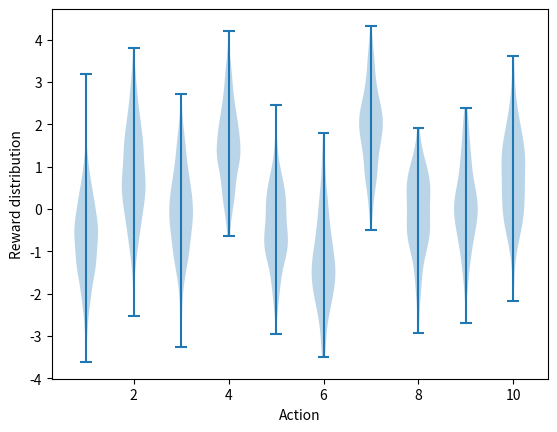

Recreate this plot in Python. (Note: this script raises an exception after producing the figure.)
#######################################################################
# Copyright (C)                                                       #
# 2016-2018 Shangtong Zhang(zhangshangtong.cpp@gmail.com)             #
# 2016 Tian Jun(tianjun.cpp@gmail.com)                                #
# 2016 Artem Oboturov(oboturov@gmail.com)                             #
# 2016 Kenta Shimada(hyperkentakun@gmail.com)                         #
# Permission given to modify the code as long as you keep this        #
# declaration at the top                                              #
#######################################################################

import matplotlib
import matplotlib.pyplot as plt
import numpy as np
from tqdm import trange

matplotlib.use('Agg')


class Bandit:
    # @k_arm: # of arms
    # @epsilon: probability for exploration in epsilon-greedy algorithm
    # @initial: initial estimation for each action
    # @step_size: constant step size for updating estimations
    # @sample_averages: if True, use sample averages to update estimations instead of constant step size
    # @UCB_param: if not None, use UCB algorithm to select action
    # @gradient: if True, use gradient based bandit algorithm
    # @gradient_baseline: if True, use average reward as baseline for gradient based bandit algorithm
    def __init__(self, k_arm=10, epsilon=0., initial=0., step_size=0.1, sample_averages=False, UCB_param=None,
                 gradient=False, gradient_baseline=False, true_reward=0., seed=42):
        self.k = k_arm
        self.step_size = step_size
        self.sample_averages = sample_averages
        self.indices = np.arange(self.k)
        self.time = 0
        self.UCB_param = UCB_param
        self.gradient = gradient
        self.gradient_baseline = gradient_baseline
        self.average_reward = 0
        self.true_reward = true_reward
        self.epsilon = epsilon
        self.initial = initial
        self.rng = np.random.default_rng(seed)

    def reset(self):
        # real reward for each action
        self.q_true = self.rng.standard_normal(self.k) + self.true_reward

        # estimation for each action
        self.q_estimation = np.zeros(self.k) + self.initial

        # # of chosen times for each action
        self.action_count = np.zeros(self.k)

        self.best_action = np.argmax(self.q_true)

        self.time = 0

    # get an action for this bandit
    def act(self):
        if self.rng.uniform() < self.epsilon:
            return self.rng.choice(self.indices)

        if self.UCB_param is not None:
            UCB_estimation = self.q_estimation + \
                self.UCB_param * np.sqrt(np.log(self.time + 1) / (self.action_count + 1e-5))
            q_best = np.max(UCB_estimation)
            return self.rng.choice(np.where(UCB_estimation == q_best)[0])

        if self.gradient:
            exp_est = np.exp(self.q_estimation)
            self.action_prob = exp_est / np.sum(exp_est)
            return self.rng.choice(self.indices, p=self.action_prob)

        q_best = np.max(self.q_estimation)
        return self.rng.choice(np.where(self.q_estimation == q_best)[0])

    # take an action, update estimation for this action
    def step(self, action):
        # generate the reward under Normal(real reward, 1)
        reward = self.rng.standard_normal() + self.q_true[action]
        self.time += 1
        self.action_count[action] += 1
        self.average_reward += (reward - self.average_reward) / self.time

        if self.sample_averages:
            # update estimation using sample averages
            self.q_estimation[action] += (reward - self.q_estimation[action]) / self.action_count[action]
        elif self.gradient:
            one_hot = np.zeros(self.k)
            one_hot[action] = 1
            if self.gradient_baseline:
                baseline = self.average_reward
            else:
                baseline = 0
            self.q_estimation += self.step_size * (reward - baseline) * (one_hot - self.action_prob)
        else:
            # update estimation with constant step size
            self.q_estimation[action] += self.step_size * (reward - self.q_estimation[action])
        return reward


def simulate(runs, time, bandits):
    rewards = np.zeros((len(bandits), runs, time))
    best_action_counts = np.zeros(rewards.shape)
    for i, bandit in enumerate(bandits):
        for r in trange(runs):
            bandit.reset()
            for t in range(time):
                action = bandit.act()
                reward = bandit.step(action)
                rewards[i, r, t] = reward
                if action == bandit.best_action:
                    best_action_counts[i, r, t] = 1
    mean_best_action_counts = best_action_counts.mean(axis=1)
    mean_rewards = rewards.mean(axis=1)
    return mean_best_action_counts, mean_rewards


def figure_2_1():
    plt.violinplot(dataset=np.random.randn(200, 10) + np.random.randn(10))
    plt.xlabel("Action")
    plt.ylabel("Reward distribution")
    plt.savefig('../images/figure_2_1.png')
    plt.close()


def figure_2_2(runs=2000, time=1000):
    epsilons = [0, 0.1, 0.01]
    bandits = [Bandit(epsilon=eps, sample_averages=True) for eps in epsilons]
    best_action_counts, rewards = simulate(runs, time, bandits)

    plt.figure(figsize=(10, 20))

    plt.subplot(2, 1, 1)
    for eps, rewards in zip(epsilons, rewards):
        plt.plot(rewards, label='$\epsilon = %.02f$' % (eps))
    plt.xlabel('steps')
    plt.ylabel('average reward')
    plt.legend()

    plt.subplot(2, 1, 2)
    for eps, counts in zip(epsilons, best_action_counts):
        plt.plot(counts, label='$\epsilon = %.02f$' % (eps))
    plt.xlabel('steps')
    plt.ylabel('% optimal action')
    plt.legend()

    plt.savefig('../images/figure_2_2.png')
    plt.close()


def figure_2_3(runs=2000, time=1000):
    bandits = []
    bandits.append(Bandit(epsilon=0, initial=5, step_size=0.1))
    bandits.append(Bandit(epsilon=0.1, initial=0, step_size=0.1))
    best_action_counts, _ = simulate(runs, time, bandits)

    plt.plot(best_action_counts[0], label='$\epsilon = 0, q = 5$')
    plt.plot(best_action_counts[1], label='$\epsilon = 0.1, q = 0$')
    plt.xlabel('Steps')
    plt.ylabel('% optimal action')
    plt.legend()

    plt.savefig('../images/figure_2_3.png')
    plt.close()


def figure_2_4(runs=2000, time=1000):
    bandits = []
    bandits.append(Bandit(epsilon=0, UCB_param=2, sample_averages=True))
    bandits.append(Bandit(epsilon=0.1, sample_averages=True))
    _, average_rewards = simulate(runs, time, bandits)

    plt.plot(average_rewards[0], label='UCB $c = 2$')
    plt.plot(average_rewards[1], label='epsilon greedy $\epsilon = 0.1$')
    plt.xlabel('Steps')
    plt.ylabel('Average reward')
    plt.legend()

    plt.savefig('../images/figure_2_4.png')
    plt.close()


def figure_2_5(runs=2000, time=1000):
    bandits = []
    bandits.append(Bandit(gradient=True, step_size=0.1, gradient_baseline=True, true_reward=4))
    bandits.append(Bandit(gradient=True, step_size=0.1, gradient_baseline=False, true_reward=4))
    bandits.append(Bandit(gradient=True, step_size=0.4, gradient_baseline=True, true_reward=4))
    bandits.append(Bandit(gradient=True, step_size=0.4, gradient_baseline=False, true_reward=4))
    best_action_counts, _ = simulate(runs, time, bandits)
    labels = [r'$\alpha = 0.1$, with baseline',
              r'$\alpha = 0.1$, without baseline',
              r'$\alpha = 0.4$, with baseline',
              r'$\alpha = 0.4$, without baseline']

    for i in range(len(bandits)):
        plt.plot(best_action_counts[i], label=labels[i])
    plt.xlabel('Steps')
    plt.ylabel('% Optimal action')
    plt.legend()

    plt.savefig('../images/figure_2_5.png')
    plt.close()


def figure_2_6(runs=2000, time=1000):
    labels = ['epsilon-greedy', 'gradient bandit',
              'UCB', 'optimistic initialization']
    generators = [lambda epsilon: Bandit(epsilon=epsilon, sample_averages=True),
                  lambda alpha: Bandit(gradient=True, step_size=alpha, gradient_baseline=True),
                  lambda coef: Bandit(epsilon=0, UCB_param=coef, sample_averages=True),
                  lambda initial: Bandit(epsilon=0, initial=initial, step_size=0.1)]
    parameters = [np.arange(-7, -1, dtype=np.float),
                  np.arange(-5, 2, dtype=np.float),
                  np.arange(-4, 3, dtype=np.float),
                  np.arange(-2, 3, dtype=np.float)]

    bandits = []
    for generator, parameter in zip(generators, parameters):
        for param in parameter:
            bandits.append(generator(pow(2, param)))

    _, average_rewards = simulate(runs, time, bandits)
    rewards = np.mean(average_rewards, axis=1)

    i = 0
    for label, parameter in zip(labels, parameters):
        l = len(parameter)
        plt.plot(parameter, rewards[i:i+l], label=label)
        i += l
    plt.xlabel('Parameter($2^x$)')
    plt.ylabel('Average reward')
    plt.legend()

    plt.savefig('../images/figure_2_6.png')
    plt.close()


if __name__ == '__main__':
    figure_2_1()
    figure_2_2()
    figure_2_3()
    figure_2_4()
    figure_2_5()
    figure_2_6()
